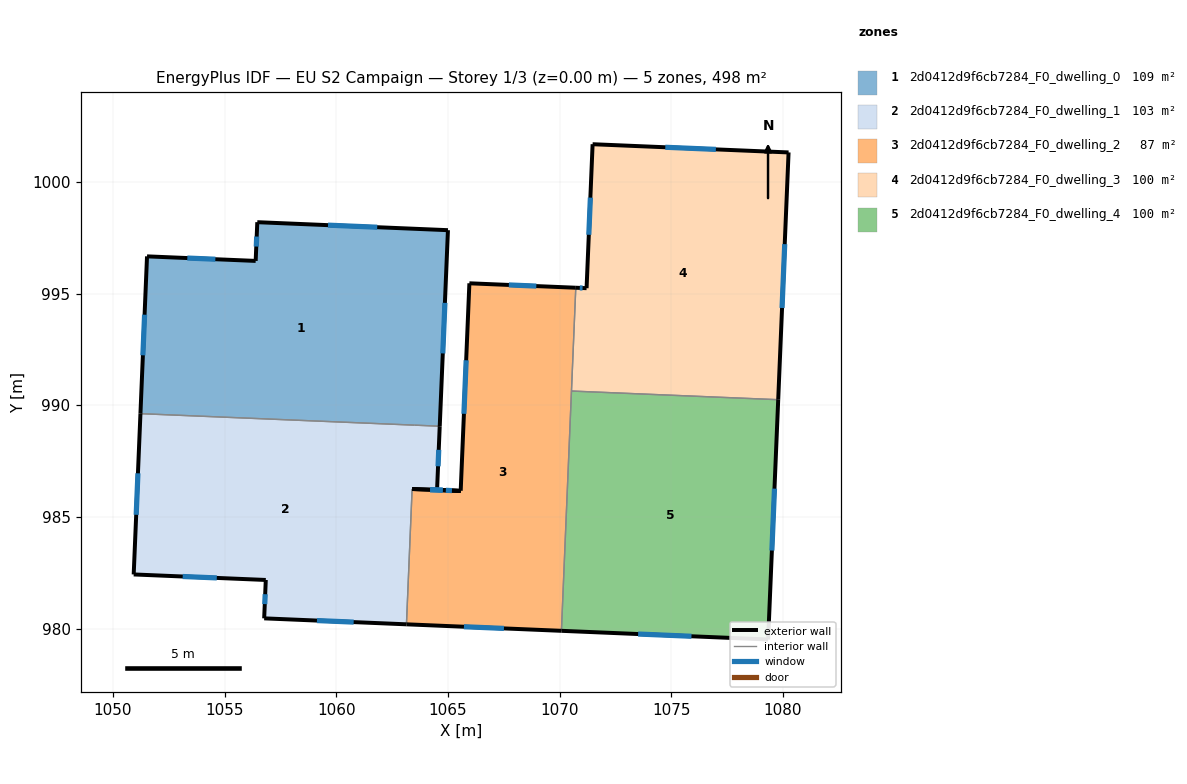
=== STOREY PLAN SPEC (per zone: floor XY polygon, exterior-wall plan segments, windows/doors) ===
zone 1: 2d0412d9f6cb7284_F0_dwelling_0  (109.4 m²)
  floor: (1065.00, 997.84) (1064.63, 989.06) (1051.23, 989.62) (1051.52, 996.66) (1056.39, 996.46) (1056.46, 998.19)
  exterior wall: (1051.52, 996.66) – (1051.23, 989.62)  [7.0 m]
    window: (1051.41, 994.05) – (1051.34, 992.23)  [1.4 m²]
  exterior wall: (1056.39, 996.46) – (1051.52, 996.66)  [4.9 m]
    window: (1054.58, 996.54) – (1053.33, 996.59)  [1.0 m²]
  exterior wall: (1056.46, 998.19) – (1056.39, 996.46)  [1.7 m]
    window: (1056.43, 997.55) – (1056.42, 997.10)  [0.3 m²]
  exterior wall: (1065.00, 997.84) – (1056.46, 998.19)  [8.5 m]
    window: (1061.83, 997.97) – (1059.63, 998.06)  [1.7 m²]
  exterior wall: (1064.63, 989.06) – (1065.00, 997.84)  [8.8 m]
    window: (1064.77, 992.32) – (1064.86, 994.58)  [1.8 m²]
  interior walls: 2
zone 2: 2d0412d9f6cb7284_F0_dwelling_1  (102.7 m²)
  floor: (1064.63, 989.06) (1064.51, 986.21) (1065.57, 986.16) (1063.39, 986.25) (1063.14, 980.19) (1056.77, 980.46) (1056.84, 982.17) (1050.93, 982.42) (1051.23, 989.62)
  exterior wall: (1050.93, 982.42) – (1056.84, 982.17)  [5.9 m]
    window: (1053.12, 982.33) – (1054.65, 982.27)  [1.2 m²]
  exterior wall: (1051.23, 989.62) – (1050.93, 982.42)  [7.2 m]
    window: (1051.12, 986.95) – (1051.04, 985.09)  [1.4 m²]
  exterior wall: (1064.51, 986.21) – (1064.63, 989.06)  [2.9 m]
    window: (1064.55, 987.27) – (1064.58, 988.00)  [0.6 m²]
  exterior wall: (1065.57, 986.16) – (1064.51, 986.21)  [1.1 m]
    window: (1065.18, 986.18) – (1064.90, 986.19)  [0.2 m²]
  exterior wall: (1063.39, 986.25) – (1065.57, 986.16)  [2.2 m]
    window: (1064.20, 986.21) – (1064.76, 986.19)  [0.4 m²]
  exterior wall: (1056.77, 980.46) – (1063.14, 980.19)  [6.4 m]
    window: (1059.13, 980.36) – (1060.78, 980.29)  [1.3 m²]
  exterior wall: (1056.84, 982.17) – (1056.77, 980.46)  [1.7 m]
    window: (1056.81, 981.54) – (1056.80, 981.09)  [0.3 m²]
  interior walls: 3
zone 3: 2d0412d9f6cb7284_F0_dwelling_2  (86.5 m²)
  floor: (1070.72, 995.26) (1070.08, 979.90) (1063.14, 980.19) (1063.39, 986.25) (1065.57, 986.17) (1065.96, 995.46)
  exterior wall: (1065.57, 986.17) – (1063.39, 986.25)  [2.2 m]
    window: (1064.76, 986.20) – (1064.20, 986.22)  [0.4 m²]
  exterior wall: (1065.96, 995.46) – (1065.57, 986.17)  [9.3 m]
    window: (1065.81, 992.01) – (1065.71, 989.61)  [1.9 m²]
  exterior wall: (1070.72, 995.26) – (1065.96, 995.46)  [4.8 m]
    window: (1068.95, 995.33) – (1067.72, 995.38)  [1.0 m²]
  exterior wall: (1063.14, 980.19) – (1070.08, 979.90)  [6.9 m]
    window: (1065.71, 980.08) – (1067.50, 980.01)  [1.4 m²]
  interior walls: 3
zone 4: 2d0412d9f6cb7284_F0_dwelling_3  (99.5 m²)
  floor: (1080.25, 1001.32) (1079.78, 990.25) (1070.53, 990.63) (1070.72, 995.26) (1071.20, 995.24) (1071.47, 1001.68)
  exterior wall: (1071.47, 1001.68) – (1071.20, 995.24)  [6.5 m]
    window: (1071.37, 999.29) – (1071.30, 997.63)  [1.3 m²]
  exterior wall: (1080.25, 1001.32) – (1071.47, 1001.68)  [8.8 m]
    window: (1076.99, 1001.45) – (1074.73, 1001.55)  [1.8 m²]
  exterior wall: (1079.78, 990.25) – (1080.25, 1001.32)  [11.1 m]
    window: (1079.96, 994.35) – (1080.08, 997.21)  [2.2 m²]
  exterior wall: (1071.20, 995.24) – (1070.72, 995.26)  [0.5 m]
    window: (1071.02, 995.25) – (1070.90, 995.25)  [0.1 m²]
  interior walls: 2
zone 5: 2d0412d9f6cb7284_F0_dwelling_4  (99.5 m²)
  floor: (1079.78, 990.25) (1079.33, 979.51) (1070.08, 979.90) (1070.53, 990.63)
  exterior wall: (1079.33, 979.51) – (1079.78, 990.25)  [10.7 m]
    window: (1079.50, 983.49) – (1079.62, 986.26)  [2.1 m²]
  exterior wall: (1070.08, 979.90) – (1079.33, 979.51)  [9.3 m]
    window: (1073.51, 979.75) – (1075.90, 979.65)  [1.9 m²]
  interior walls: 2

=== DERIVED (storey summary) ===
Building: EU S2 Campaign
Storey: 1 of 3  (floor level z = 0.00 m)
Storey gross floor area: 497.7 m²
Zones on this storey: 5
  - 2d0412d9f6cb7284_F0_dwelling_0: floor 109.4 m²; exterior wall 31.0 m (92.9 m²); 5 window(s) 6.2 m²; WWR 6.7%
  - 2d0412d9f6cb7284_F0_dwelling_1: floor 102.7 m²; exterior wall 27.3 m (81.9 m²); 7 window(s) 5.5 m²; WWR 6.7%
  - 2d0412d9f6cb7284_F0_dwelling_2: floor 86.5 m²; exterior wall 23.2 m (69.6 m²); 4 window(s) 4.6 m²; WWR 6.7%
  - 2d0412d9f6cb7284_F0_dwelling_3: floor 99.5 m²; exterior wall 26.8 m (80.4 m²); 4 window(s) 5.4 m²; WWR 6.7%
  - 2d0412d9f6cb7284_F0_dwelling_4: floor 99.5 m²; exterior wall 20.0 m (60.0 m²); 2 window(s) 4.0 m²; WWR 6.7%
Zone adjacency (shared interzone walls):
  - 2d0412d9f6cb7284_F0_dwelling_0 ↔ 2d0412d9f6cb7284_F0_dwelling_1
  - 2d0412d9f6cb7284_F0_dwelling_1 ↔ 2d0412d9f6cb7284_F0_dwelling_2
  - 2d0412d9f6cb7284_F0_dwelling_2 ↔ 2d0412d9f6cb7284_F0_dwelling_3
  - 2d0412d9f6cb7284_F0_dwelling_2 ↔ 2d0412d9f6cb7284_F0_dwelling_4
  - 2d0412d9f6cb7284_F0_dwelling_3 ↔ 2d0412d9f6cb7284_F0_dwelling_4